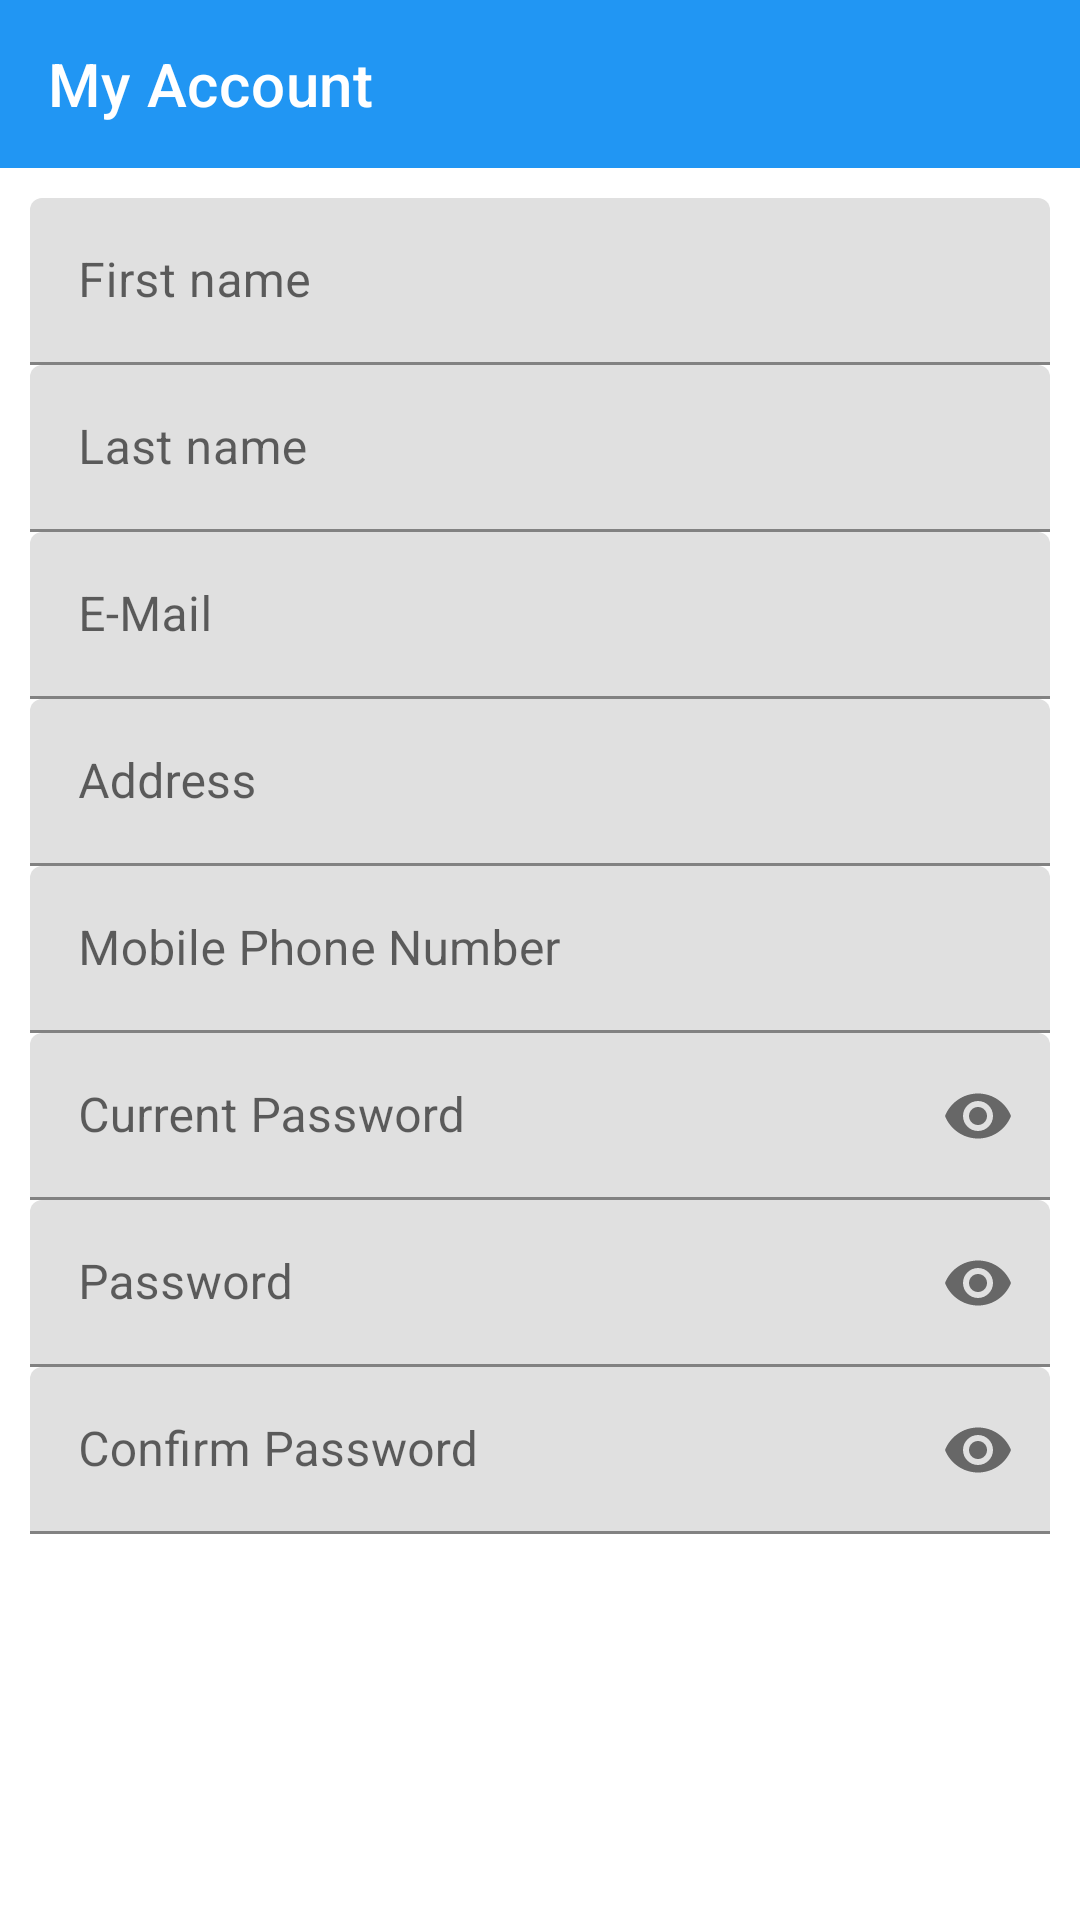

Android layout source for this screen:
<!-- AndroidManifest.xml: application theme Theme.RopherFood -->
<!-- res/layout/activity_my_account.xml -->
<?xml version="1.0" encoding="utf-8"?>
<RelativeLayout xmlns:android="http://schemas.android.com/apk/res/android"
    xmlns:app="http://schemas.android.com/apk/res-auto"
    xmlns:tools="http://schemas.android.com/tools"
    android:layout_width="match_parent"
    android:layout_height="match_parent"
    tools:context=".MyAccountActivity">

    <androidx.appcompat.widget.Toolbar
        android:id="@+id/my_account_toolbar"
        android:layout_width="match_parent"
        android:layout_height="?attr/actionBarSize"
        android:background="@color/main_color"
        android:theme="@style/toolBarTheme"
        app:navigationIcon="@drawable/ic_arrow_back"
        app:title="My Account"
        app:titleTextColor="#fff" />

    <ScrollView
        android:layout_width="match_parent"
        android:layout_height="wrap_content"
        android:scrollbars="none"
        android:layout_below="@id/my_account_toolbar">


        <RelativeLayout
            android:layout_width="match_parent"
            android:layout_height="match_parent"
            android:padding="10sp">

            <com.google.android.material.textfield.TextInputLayout
                android:layout_width="match_parent"
                android:layout_height="wrap_content"
                android:id="@+id/my_account_first_name_textInputLayout">

                <com.google.android.material.textfield.TextInputEditText
                    android:layout_width="match_parent"
                    android:layout_height="wrap_content"
                    android:hint="First name"
                    android:id="@+id/my_account_first_name_editText"/>

            </com.google.android.material.textfield.TextInputLayout>

            <com.google.android.material.textfield.TextInputLayout
                android:layout_width="match_parent"
                android:layout_height="wrap_content"
                android:layout_below="@id/my_account_first_name_textInputLayout"
                android:id="@+id/create_account_last_name_textInputLayout">

                <com.google.android.material.textfield.TextInputEditText
                    android:layout_width="match_parent"
                    android:layout_height="wrap_content"
                    android:hint="Last name"
                    android:id="@+id/my_account_last_name_editText"/>

            </com.google.android.material.textfield.TextInputLayout>

            <com.google.android.material.textfield.TextInputLayout
                android:layout_width="match_parent"
                android:layout_height="wrap_content"
                android:layout_below="@id/create_account_last_name_textInputLayout"
                android:id="@+id/my_account_email_textInputLayout">

                <com.google.android.material.textfield.TextInputEditText
                    android:layout_width="match_parent"
                    android:layout_height="wrap_content"
                    android:hint="E-Mail"
                    android:inputType="textEmailAddress"
                    android:id="@+id/my_account_email_editText"/>

            </com.google.android.material.textfield.TextInputLayout>

            <com.google.android.material.textfield.TextInputLayout
                android:layout_width="match_parent"
                android:layout_height="wrap_content"
                android:layout_below="@id/my_account_email_textInputLayout"
                android:id="@+id/create_account_address_textInputLayout">

                <com.google.android.material.textfield.TextInputEditText
                    android:layout_width="match_parent"
                    android:layout_height="wrap_content"
                    android:hint="Address"
                    android:inputType="text"
                    android:id="@+id/my_account_address_editText"/>

            </com.google.android.material.textfield.TextInputLayout>

            <com.google.android.material.textfield.TextInputLayout
                android:layout_width="match_parent"
                android:layout_height="wrap_content"
                android:layout_below="@id/create_account_address_textInputLayout"
                android:id="@+id/my_account_mobile_phone_number_textInputLayout">

                <com.google.android.material.textfield.TextInputEditText
                    android:layout_width="match_parent"
                    android:layout_height="wrap_content"
                    android:hint="Mobile Phone Number"
                    android:inputType="phone"
                    android:id="@+id/my_account_mobile_phone_number_editText"/>

            </com.google.android.material.textfield.TextInputLayout>

            <com.google.android.material.textfield.TextInputLayout
                android:layout_width="match_parent"
                android:layout_height="wrap_content"
                android:layout_below="@id/my_account_mobile_phone_number_textInputLayout"
                android:id="@+id/my_account_current_password_textInputLayout"
                app:passwordToggleEnabled="true">

                <com.google.android.material.textfield.TextInputEditText
                    android:layout_width="match_parent"
                    android:layout_height="wrap_content"
                    android:hint="Current Password"
                    android:inputType="textPassword"
                    android:id="@+id/my_account_current_password_editText"/>

            </com.google.android.material.textfield.TextInputLayout>

            <com.google.android.material.textfield.TextInputLayout
                android:layout_width="match_parent"
                android:layout_height="wrap_content"
                android:layout_below="@+id/my_account_current_password_textInputLayout"
                android:id="@+id/my_account_password_textInputLayout"
                app:passwordToggleEnabled="true">

                <com.google.android.material.textfield.TextInputEditText
                    android:layout_width="match_parent"
                    android:layout_height="wrap_content"
                    android:hint="Password"
                    android:inputType="textPassword"
                    android:id="@+id/my_account_password_editText"/>

            </com.google.android.material.textfield.TextInputLayout>

            <com.google.android.material.textfield.TextInputLayout
                android:layout_width="match_parent"
                android:layout_height="wrap_content"
                android:layout_below="@id/my_account_password_textInputLayout"
                android:id="@+id/my_account_confirm_password_textInputLayout"
                app:passwordToggleEnabled="true">

                <com.google.android.material.textfield.TextInputEditText
                    android:layout_width="match_parent"
                    android:layout_height="wrap_content"
                    android:hint="Confirm Password"
                    android:inputType="textPassword"
                    android:id="@+id/my_account_confirm_password_editText"/>

            </com.google.android.material.textfield.TextInputLayout>

        </RelativeLayout>

    </ScrollView>
</RelativeLayout>
<!-- resources referenced by this layout -->
<resources>
  <color name="main_color">#2196F3</color>
  <style name="toolBarTheme" parent="Theme.RopherFood">
          <item name="android:textColorPrimary">#000</item>
          <item name="android:textColorSecondary">#ffff</item>
          <item name="drawableTint">#ffff</item>
      </style>
  <style name="Theme.RopherFood" parent="Theme.MaterialComponents.Light.NoActionBar">
          
          <item name="colorPrimary">@color/main_color</item>
          <item name="colorPrimaryVariant">@color/main_color</item>
          <item name="colorOnPrimary">@color/white</item>
          
          <item name="colorSecondary">@color/main_color</item>
          <item name="colorSecondaryVariant">@color/main_color</item>
          <item name="colorOnSecondary">@color/black</item>
          
          <item name="android:statusBarColor" tools:targetApi="l">?attr/colorPrimaryVariant</item>
          
      </style>
  <color name="white">#FFFFFFFF</color>
  <color name="black">#FF000000</color>
</resources>
